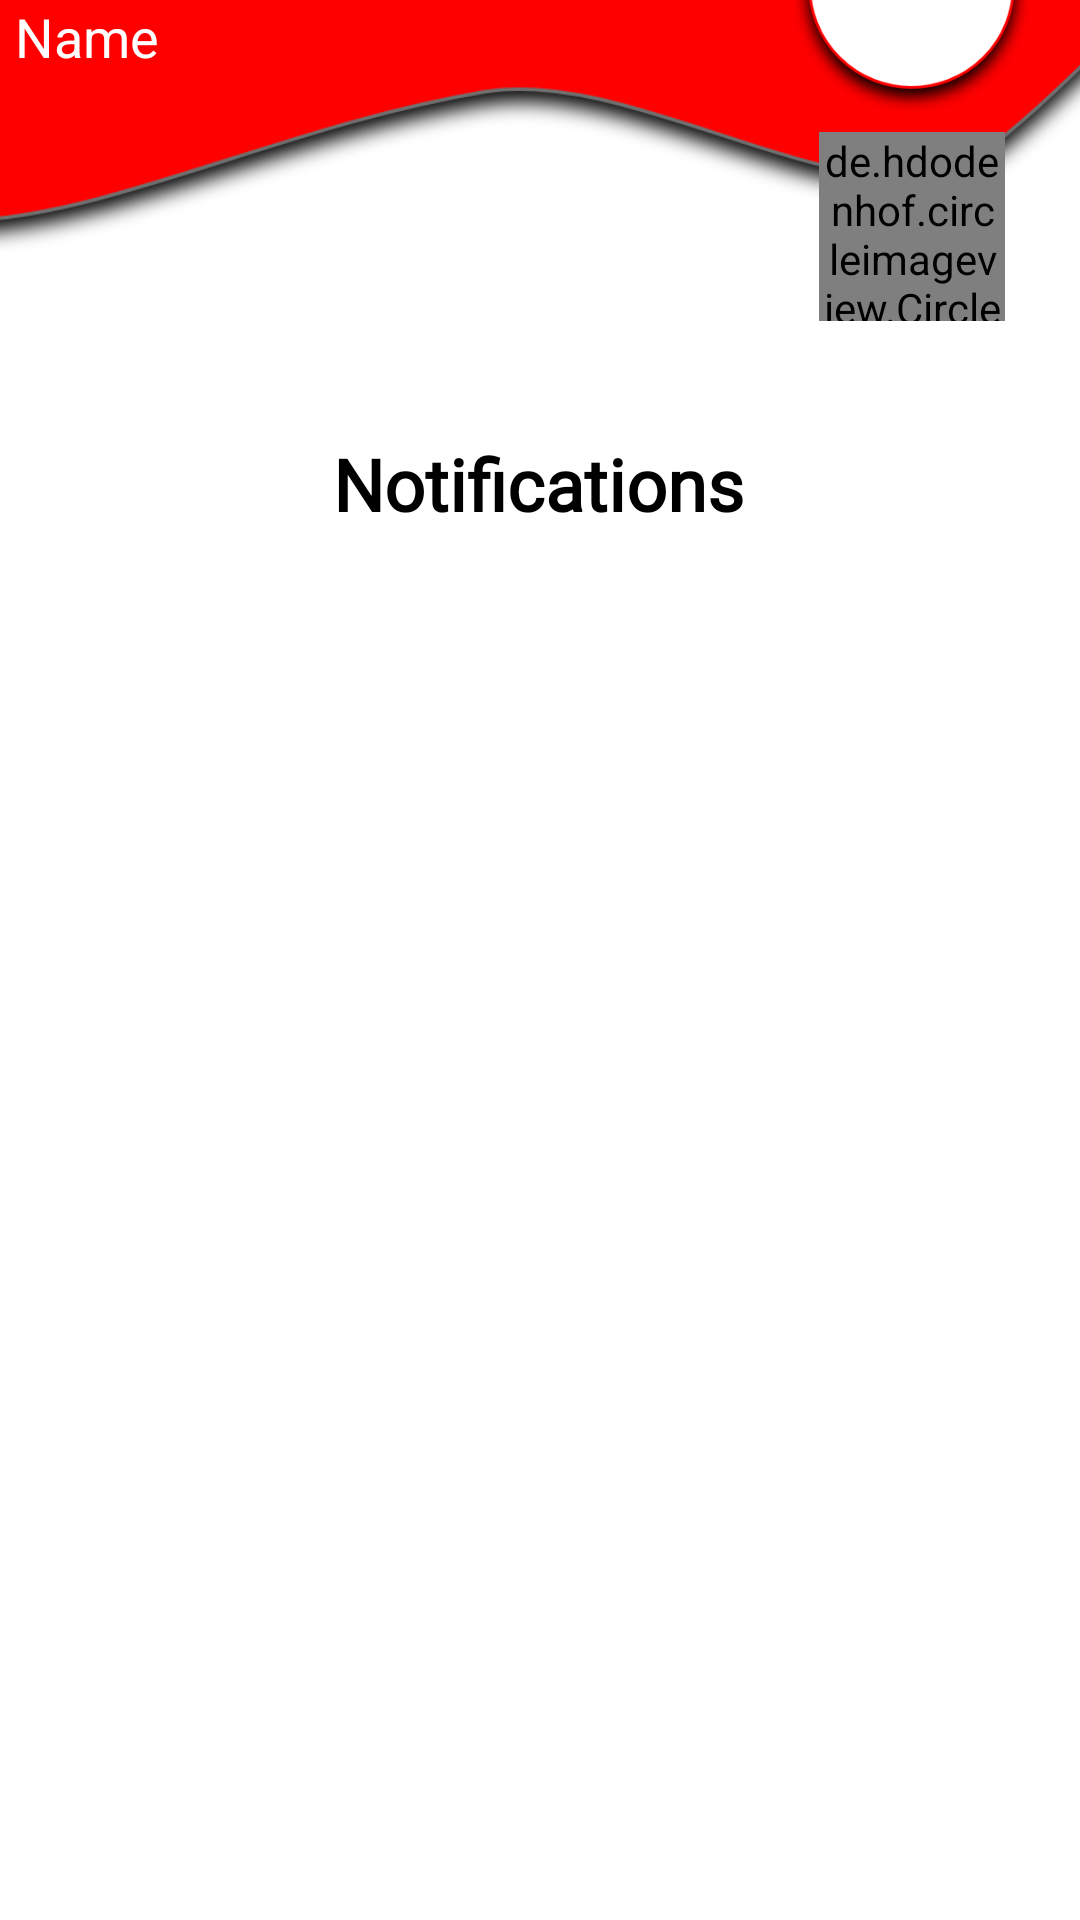

Produce the Android XML layout that renders to this screen, including the resource entries it uses.
<!-- AndroidManifest.xml: application theme Theme.GoogleSignin -->
<!-- res/layout/activity_notification.xml -->
<?xml version="1.0" encoding="utf-8"?>
<androidx.constraintlayout.widget.ConstraintLayout xmlns:android="http://schemas.android.com/apk/res/android"
    xmlns:app="http://schemas.android.com/apk/res-auto"
    xmlns:tools="http://schemas.android.com/tools"
    android:layout_width="match_parent"
    android:layout_height="match_parent"
    tools:context=".NotificationActivity">
    <include layout="@layout/activity_topbar2"/>

    <TextView
        android:id="@+id/textView11"
        android:layout_width="169dp"
        android:layout_height="45dp"
        android:fontFamily="@font/arial"
        android:gravity="center"
        android:text="Notifications"
        android:textColor="@color/black"
        android:textSize="24sp"
        android:textStyle="bold"
        app:layout_constraintBottom_toBottomOf="parent"
        app:layout_constraintEnd_toEndOf="parent"
        app:layout_constraintHorizontal_bias="0.498"
        app:layout_constraintStart_toStartOf="parent"
        app:layout_constraintTop_toTopOf="parent"
        app:layout_constraintVertical_bias="0.233" />



</androidx.constraintlayout.widget.ConstraintLayout>
<!-- res/layout/activity_topbar2.xml (included above) -->
<?xml version="1.0" encoding="utf-8"?>
<androidx.constraintlayout.widget.ConstraintLayout xmlns:android="http://schemas.android.com/apk/res/android"
    xmlns:app="http://schemas.android.com/apk/res-auto"
    xmlns:tools="http://schemas.android.com/tools"
    android:layout_width="match_parent"
    android:layout_height="match_parent"
    tools:context=".TopbarActivity">

    <ImageView
        android:id="@+id/imageView3"
        android:layout_width="600dp"
        android:layout_height="265dp"
        android:layout_marginEnd="-100dp"
        android:layout_marginBottom="552dp"
        app:layout_constrainedHeight="true"
        app:layout_constrainedWidth="true"
        app:layout_constraintBottom_toBottomOf="parent"
        app:layout_constraintEnd_toEndOf="parent"
        app:srcCompat="@drawable/design" />

    <TextView
        android:id="@+id/user_name"
        android:layout_width="wrap_content"
        android:layout_height="wrap_content"
        android:layout_marginBottom="616dp"
        android:text="Name"
        android:textColor="@color/white"
        android:textSize="18sp"
        app:layout_constraintBottom_toBottomOf="parent"
        app:layout_constraintEnd_toEndOf="parent"
        app:layout_constraintHorizontal_bias="0.016"
        app:layout_constraintStart_toStartOf="parent" />
    <TextView
        android:id="@+id/date"
        android:layout_width="wrap_content"
        android:layout_height="wrap_content"
        android:layout_marginBottom="640dp"
        android:text="date"
        android:textColor="@color/grey"
        app:layout_constraintBottom_toBottomOf="parent"
        app:layout_constraintEnd_toEndOf="parent"
        app:layout_constraintHorizontal_bias="0.041"
        app:layout_constraintStart_toStartOf="parent" />
    <ImageView
        android:id="@+id/imageView8"
        android:layout_width="85dp"
        android:layout_height="85dp"
        android:layout_marginBottom="600dp"
        app:layout_constraintBottom_toBottomOf="parent"
        app:layout_constraintEnd_toEndOf="parent"
        app:layout_constraintHorizontal_bias="0.95"
        app:layout_constraintStart_toStartOf="parent"
        app:srcCompat="@drawable/photobg" />

    <de.hdodenhof.circleimageview.CircleImageView
        android:id="@+id/profile_photo"
        android:layout_width="62dp"
        android:layout_height="63dp"
        android:layout_marginTop="44dp"
        android:onClick="gosettings"

        app:civ_border_color="#FF000000"
        app:civ_border_width="2dp"
        app:layout_constraintEnd_toEndOf="parent"
        app:layout_constraintHorizontal_bias="0.916"
        app:layout_constraintStart_toStartOf="parent"
        app:layout_constraintTop_toTopOf="parent" />


</androidx.constraintlayout.widget.ConstraintLayout>
<!-- resources referenced by this layout -->
<resources>
  <color name="black">#FF000000</color>
  <color name="grey">#bdbdbd</color>
  <color name="white">#FFFFFFFF</color>
  <!-- drawable design: png bitmap (drawable-hdpi, 38449 bytes) -->
  <!-- drawable photobg: png bitmap (drawable-hdpi, 8548 bytes) -->
  <style name="Theme.GoogleSignin" parent="Theme.MaterialComponents.DayNight.DarkActionBar">
          
          <item name="colorPrimary">@color/purple_500</item>
          <item name="colorPrimaryVariant">@color/red</item>
          <item name="colorOnPrimary">@color/white</item>
          
          <item name="colorSecondary">@color/teal_200</item>
          <item name="colorSecondaryVariant">@color/teal_700</item>
          <item name="colorOnSecondary">@color/black</item>
          
          <item name="android:statusBarColor" tools:targetApi="l">?attr/colorPrimaryVariant</item>
          
      </style>
  <color name="purple_500">#FF6200EE</color>
  <color name="red">#FF0000</color>
  <color name="teal_200">#FF03DAC5</color>
  <color name="teal_700">#FF018786</color>
</resources>
